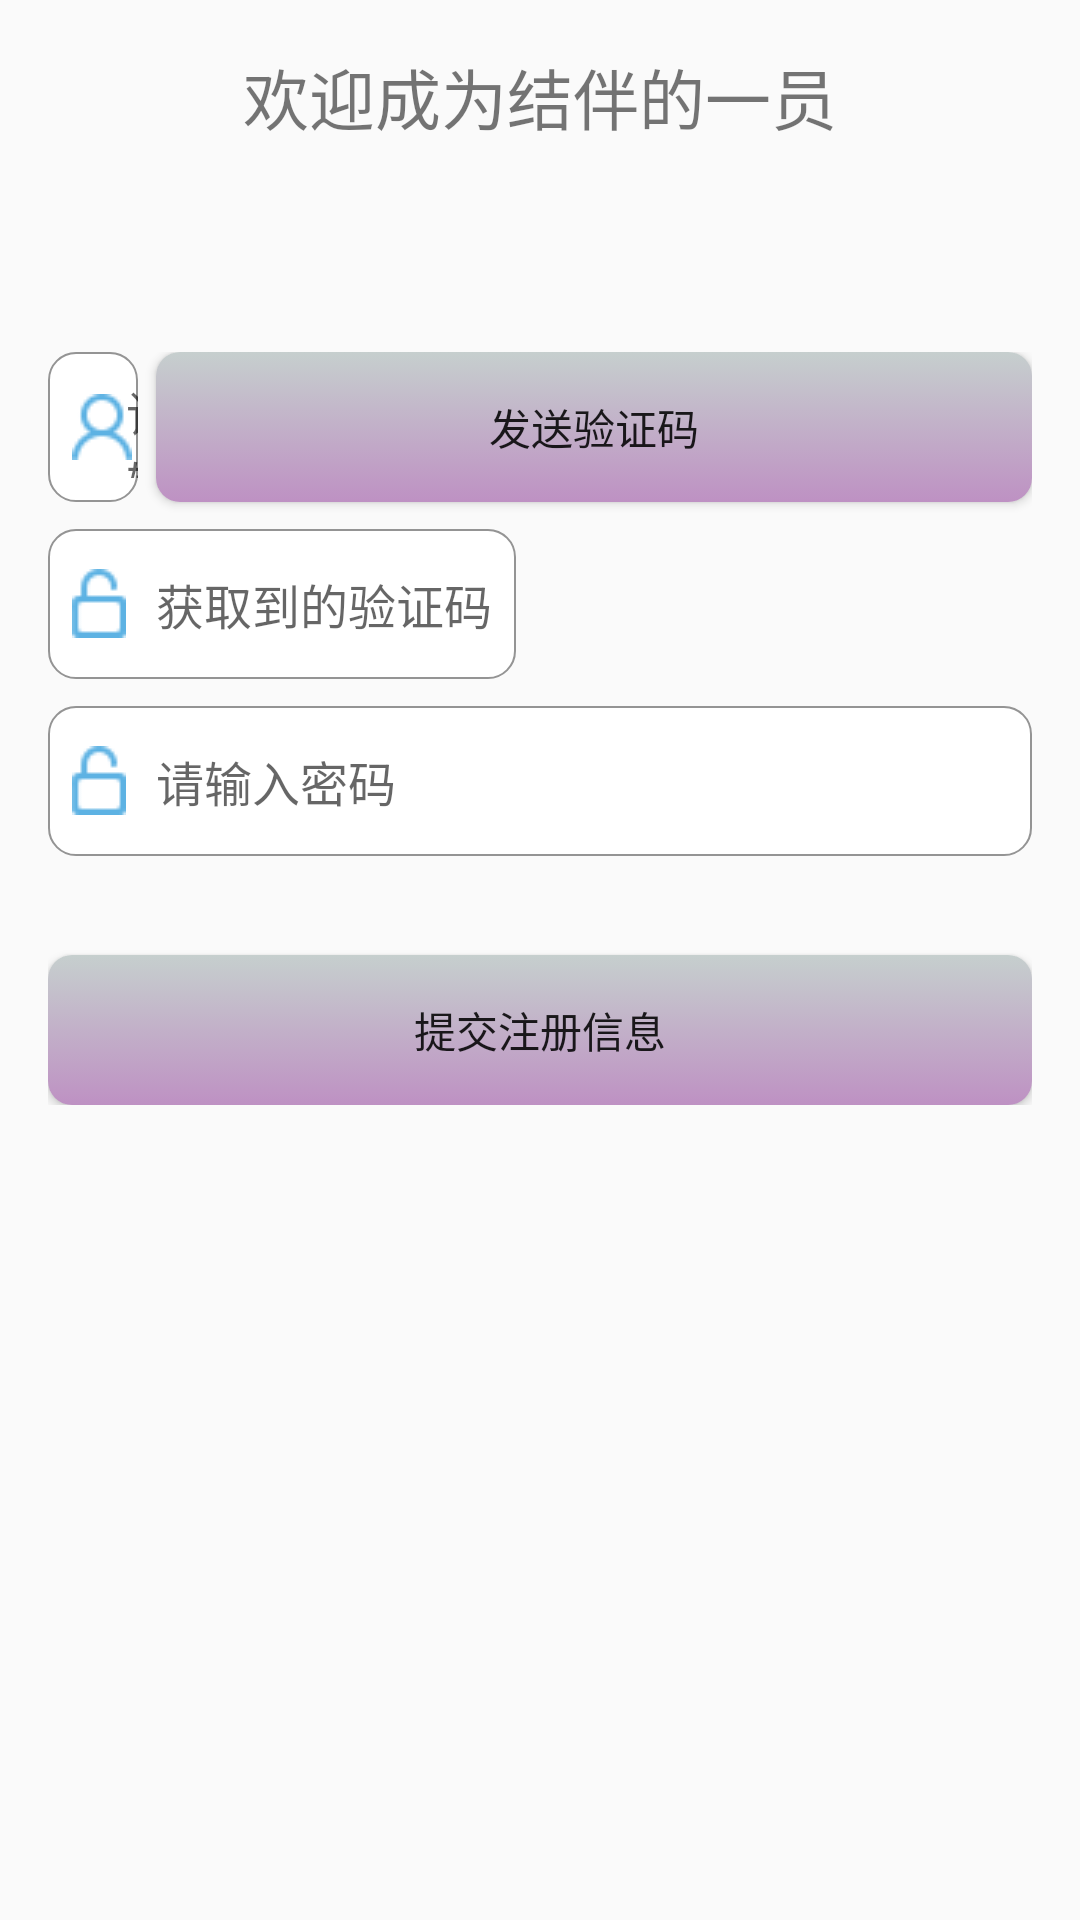

The Android layout XML behind this screen, and the referenced resources:
<!-- AndroidManifest.xml: application theme AppTheme -->
<!-- res/layout/activity_main.xml -->
<LinearLayout xmlns:android="http://schemas.android.com/apk/res/android"
    xmlns:tools="http://schemas.android.com/tools" android:layout_width="match_parent"
    android:layout_height="match_parent" android:paddingLeft="@dimen/activity_horizontal_margin"
    android:paddingRight="@dimen/activity_horizontal_margin"
    android:paddingTop="@dimen/activity_vertical_margin"
    android:orientation="vertical"
    android:paddingBottom="@dimen/activity_vertical_margin" tools:context="com.heaven.heavenhelp.activity.RegisterActivity">

    <LinearLayout
        android:orientation="horizontal"
        android:layout_width="match_parent"
        android:layout_height="0dp"
        android:layout_weight="1"
        android:gravity="center_horizontal">

        <TextView
            android:layout_width="wrap_content"
            android:layout_height="wrap_content"
            android:text="欢迎成为结伴的一员"
            android:id="@+id/textView3"
            android:textSize="22dp" />
    </LinearLayout>

    <LinearLayout
        android:orientation="vertical"
        android:layout_width="match_parent"
        android:layout_height="0dp"
        android:layout_weight="5">

        <LinearLayout
            android:orientation="vertical"
            android:layout_width="match_parent"
            android:layout_height="wrap_content">




            <LinearLayout
                android:layout_width="match_parent"
                android:layout_height="wrap_content"
                android:orientation="horizontal"
                >


                <EditText
                    android:layout_width="wrap_content"
                    android:layout_height="50dp"
                    android:hint="请输入手机号"
                    android:phoneNumber="true"
                    android:background="@drawable/editsharp"
                    android:id="@+id/id_mobile_number"
                    android:drawableLeft="@drawable/data"
                    android:drawablePadding="10dp"
                    android:layout_weight="4"
                    android:textSize="16dp"
                    android:layout_marginBottom="9dp"></EditText>
                <Button
                    android:layout_width="wrap_content"
                    android:layout_height="50dp"
                    android:id="@+id/id_send_code"
                    android:background="@drawable/btn_style"
                    android:text="发送验证码"
                    android:layout_weight="1"
                    android:layout_marginLeft="6dp" />

            </LinearLayout>


            <EditText
                android:layout_width="wrap_content"
                android:layout_height="50dp"
                android:hint="获取到的验证码"
                android:background="@drawable/editsharp"
                android:drawableLeft="@drawable/account"
                android:drawablePadding="10dp"
                android:id="@+id/id_gotted_code"
                android:textSize="16dp"
                android:layout_marginBottom="9dp" />



            <EditText
                android:layout_width="fill_parent"
                android:layout_height="50dp"
                android:hint="请输入密码"
                android:background="@drawable/editsharp"
                android:drawableLeft="@drawable/account"
                android:drawablePadding="10dp"
                android:id="@+id/id_password"
                android:password="true"
                android:textSize="16dp" />

            <Button
                android:layout_width="match_parent"
                android:layout_height="50dp"
                android:background="@drawable/btn_style"
                android:id="@+id/id_submit_info"
                android:text="提交注册信息"
                android:layout_marginTop="33dp" />

         </LinearLayout>
    </LinearLayout>
</LinearLayout>
<!-- resources referenced by this layout -->
<resources>
  <dimen name="activity_horizontal_margin">16dp</dimen>
  <dimen name="activity_vertical_margin">16dp</dimen>
  <!-- drawable account: png bitmap (drawable, 1228 bytes) -->
  <!-- drawable btn_style (drawable) -->
  <?xml version="1.0" encoding="utf-8"?>
  <selector xmlns:android="http://schemas.android.com/apk/res/android">
  
      <item android:state_selected="true">
          <shape>
              <gradient android:angle="270" android:endColor="#99BD4C" android:startColor="#A5D245" />
              <size android:width="320dp" android:height="60dp" />
              <corners android:radius="8dp" />
          </shape>
      </item>
      <item android:state_pressed="true">
          <shape>
              <gradient android:angle="270" android:endColor="#99BD4C" android:startColor="#A5D245" />
              <size android:width="320dp" android:height="60dp" />
              <corners android:radius="8dp" />
          </shape>
      </item>
      <item>
          <shape>
              <gradient android:angle="270" android:endColor="#be91c3" android:startColor="#C6CFCE" />
              <size android:width="320dp" android:height="60dp" />
              <corners android:radius="8dp" />
          </shape>
      </item>
  </selector>
  <!-- drawable data: png bitmap (drawable, 1343 bytes) -->
  <!-- drawable editsharp (drawable) -->
  <?xml version="1.0" encoding="utf-8"?>
  <shape xmlns:android="http://schemas.android.com/apk/res/android"
      android:shape="rectangle" >
  
      
  
      <padding
          android:bottom="8dp"
          android:left="8dp"
          android:right="8dp"
          android:top="8dp" />
      
      <corners android:radius="9dp" />
  
      <stroke
          android:width="2px"
          android:color="#949494"
          />
  
      <solid android:color="@color/white" />
  
  </shape>
  <style name="AppTheme" parent="Theme.AppCompat.Light.DarkActionBar">
          
          <item name="colorPrimary">#949494</item>
      </style>
  <color name="white">#FFFFFF</color>
</resources>
